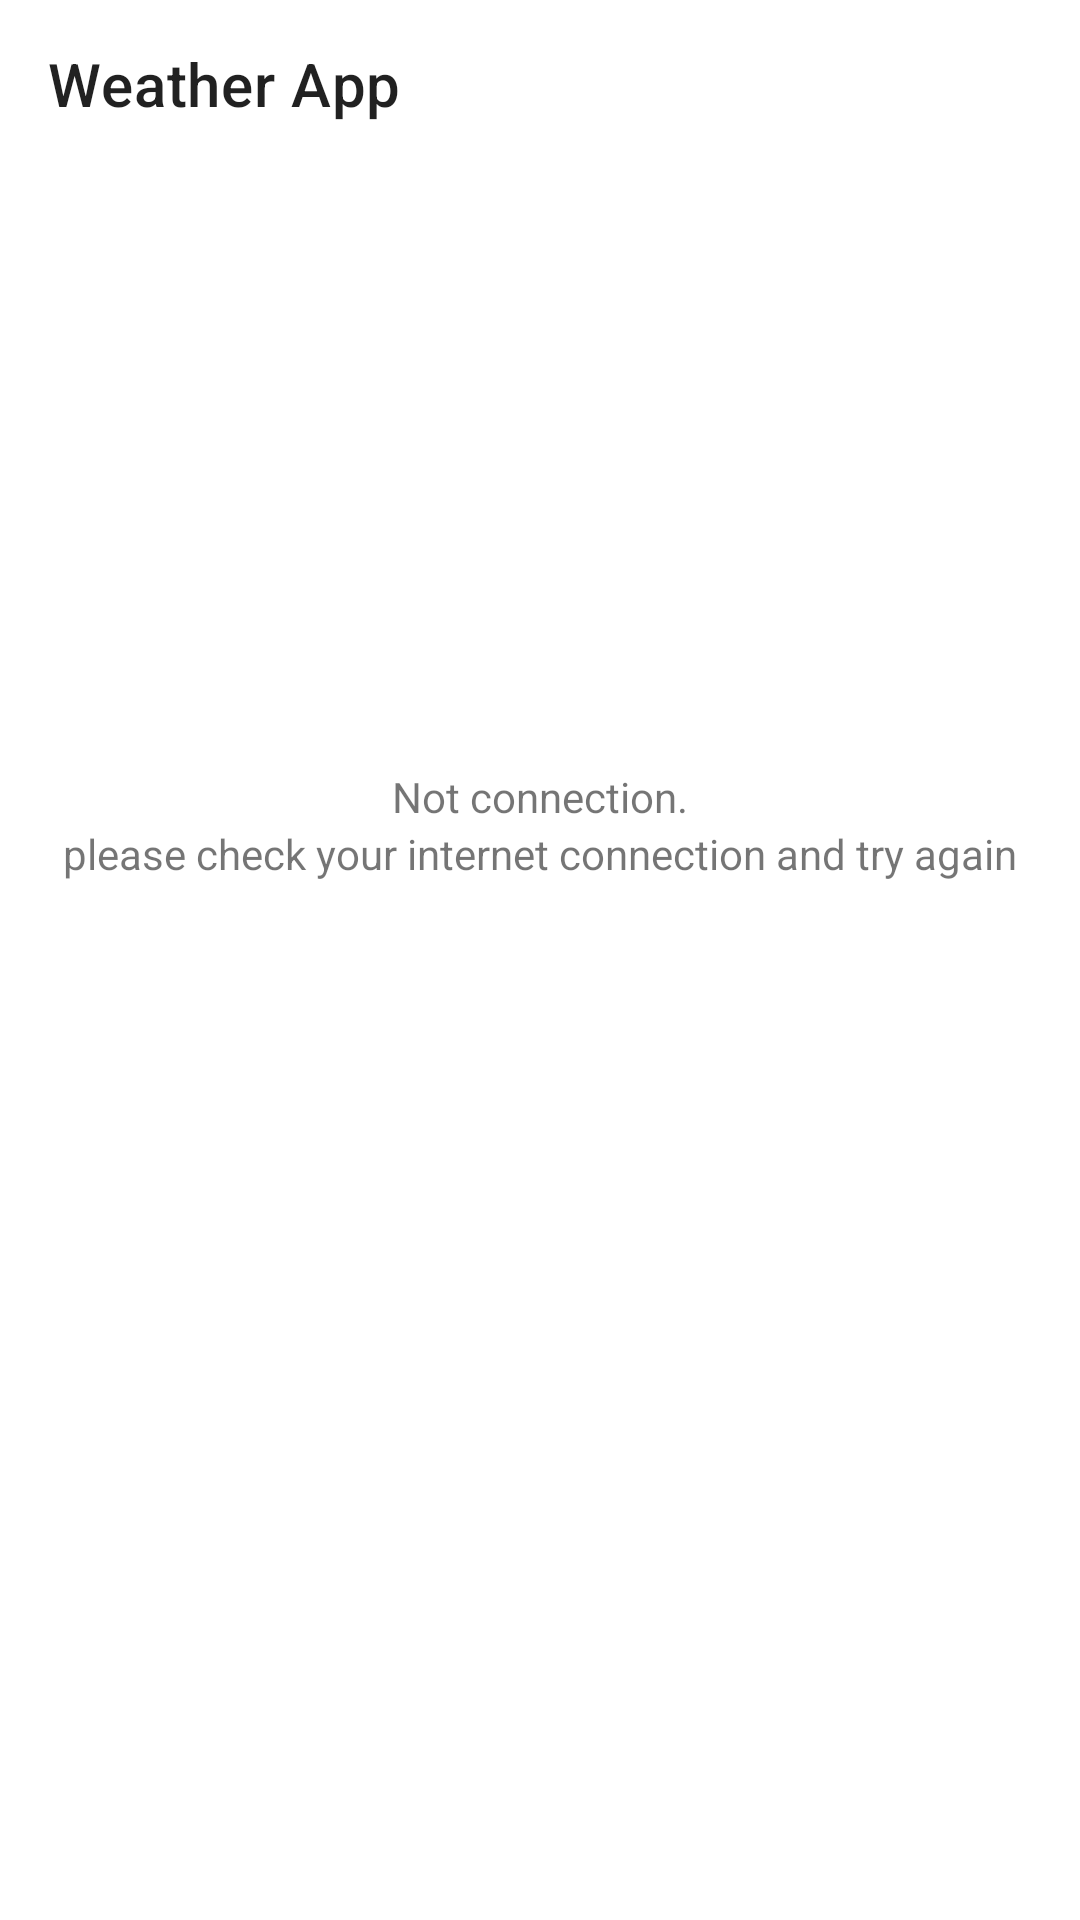

The Android layout XML behind this screen, and the referenced resources:
<!-- AndroidManifest.xml: application theme Theme.Weatherforecast -->
<!-- res/layout/activity_disconnect.xml -->
<?xml version="1.0" encoding="utf-8"?>
<LinearLayout xmlns:android="http://schemas.android.com/apk/res/android"
             android:layout_width="match_parent"
             android:layout_height="match_parent"
    android:orientation="vertical">
    <include
        android:id="@+id/toolBar"
        layout="@layout/toolbar"/>
    <TextView
        android:layout_marginTop="200dp"
        android:layout_width="match_parent"
        android:layout_height="wrap_content"
        android:text="Not connection."
        android:gravity="center"/>
    <TextView
        android:layout_width="match_parent"
        android:layout_height="wrap_content"
        android:text="please check your internet connection and try again"
        android:gravity="center"/>
</LinearLayout>
<!-- res/layout/toolbar.xml (included above) -->
<?xml version="1.0" encoding="utf-8"?>
<androidx.appcompat.widget.Toolbar xmlns:android="http://schemas.android.com/apk/res/android"
    xmlns:app="http://schemas.android.com/apk/res-auto"
    android:layout_width="match_parent"
    android:layout_height="wrap_content"
    app:title="Weather App"></androidx.appcompat.widget.Toolbar>
<!-- resources referenced by this layout -->
<resources>
  <style name="Theme.Weatherforecast" parent="Theme.MaterialComponents.DayNight.NoActionBar">
          
          <item name="colorPrimary">@color/purple_500</item>
          <item name="colorPrimaryVariant">@color/purple_700</item>
          <item name="colorOnPrimary">@color/white</item>
          
          <item name="colorSecondary">@color/teal_200</item>
          <item name="colorSecondaryVariant">@color/teal_700</item>
          <item name="colorOnSecondary">@color/black</item>
          
          <item name="android:statusBarColor" tools:targetApi="l">?attr/colorPrimaryVariant</item>
          
      </style>
  <!-- not gathered from this repository: default colours our renderer supplied (Android Studio template values) -->
  <color name="purple_500">#FF6200EE</color>
  <color name="purple_700">#FF3700B3</color>
  <color name="teal_200">#FF03DAC5</color>
  <color name="teal_700">#FF018786</color>
  <color name="black">#FF000000</color>
  <color name="white">#FFFFFFFF</color>
</resources>
